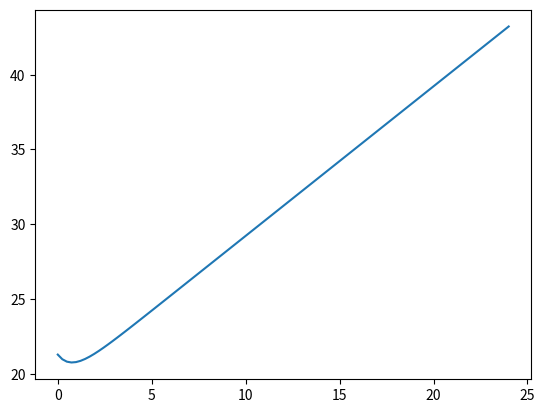

Write the Python code that produced this figure.
#!/usr/bin/env python3
# -*- coding: utf-8 -*-
"""
Created on Sun Nov 13 15:43:21 2022

@author: edatkinson
"""
import numpy as np
from scipy.integrate import odeint
import matplotlib.pyplot as plt



def model(Ta,T2,t):
    global dQdt

    dQdt = k0 * (T2 - Ta)
    
    
    return dQdt

def changeinheatloss(U, A, Ta, To):
    #loss through walls
    dQldt = U*A*(Ta - To)

    return dQldt


#def heatloss(dQldt, U, A, t):

    

Ta = 20 #starting temp
T2 = 25 #target temp
k0 = 1.28 * 1.006 #mass x cp
t = np.linspace(0,24,100)
To = 5
U = 10
A = 4



#To = outside temperature (constant for now)
#U= (k/d + hc + ho ) where k = thermal conductivity for the wall
#d = thickness of the wall, hc = thermal convection current inside, ho = convection outside.


result = odeint(model, k0, t, args=(k0,))


Ta = Ta + result
print(Ta)
#result2 = odeint(changeinheatloss, U*A, t, args=(U*A,)

                 

m = 1.28
c = 1.006


plt.plot(t, Ta)

